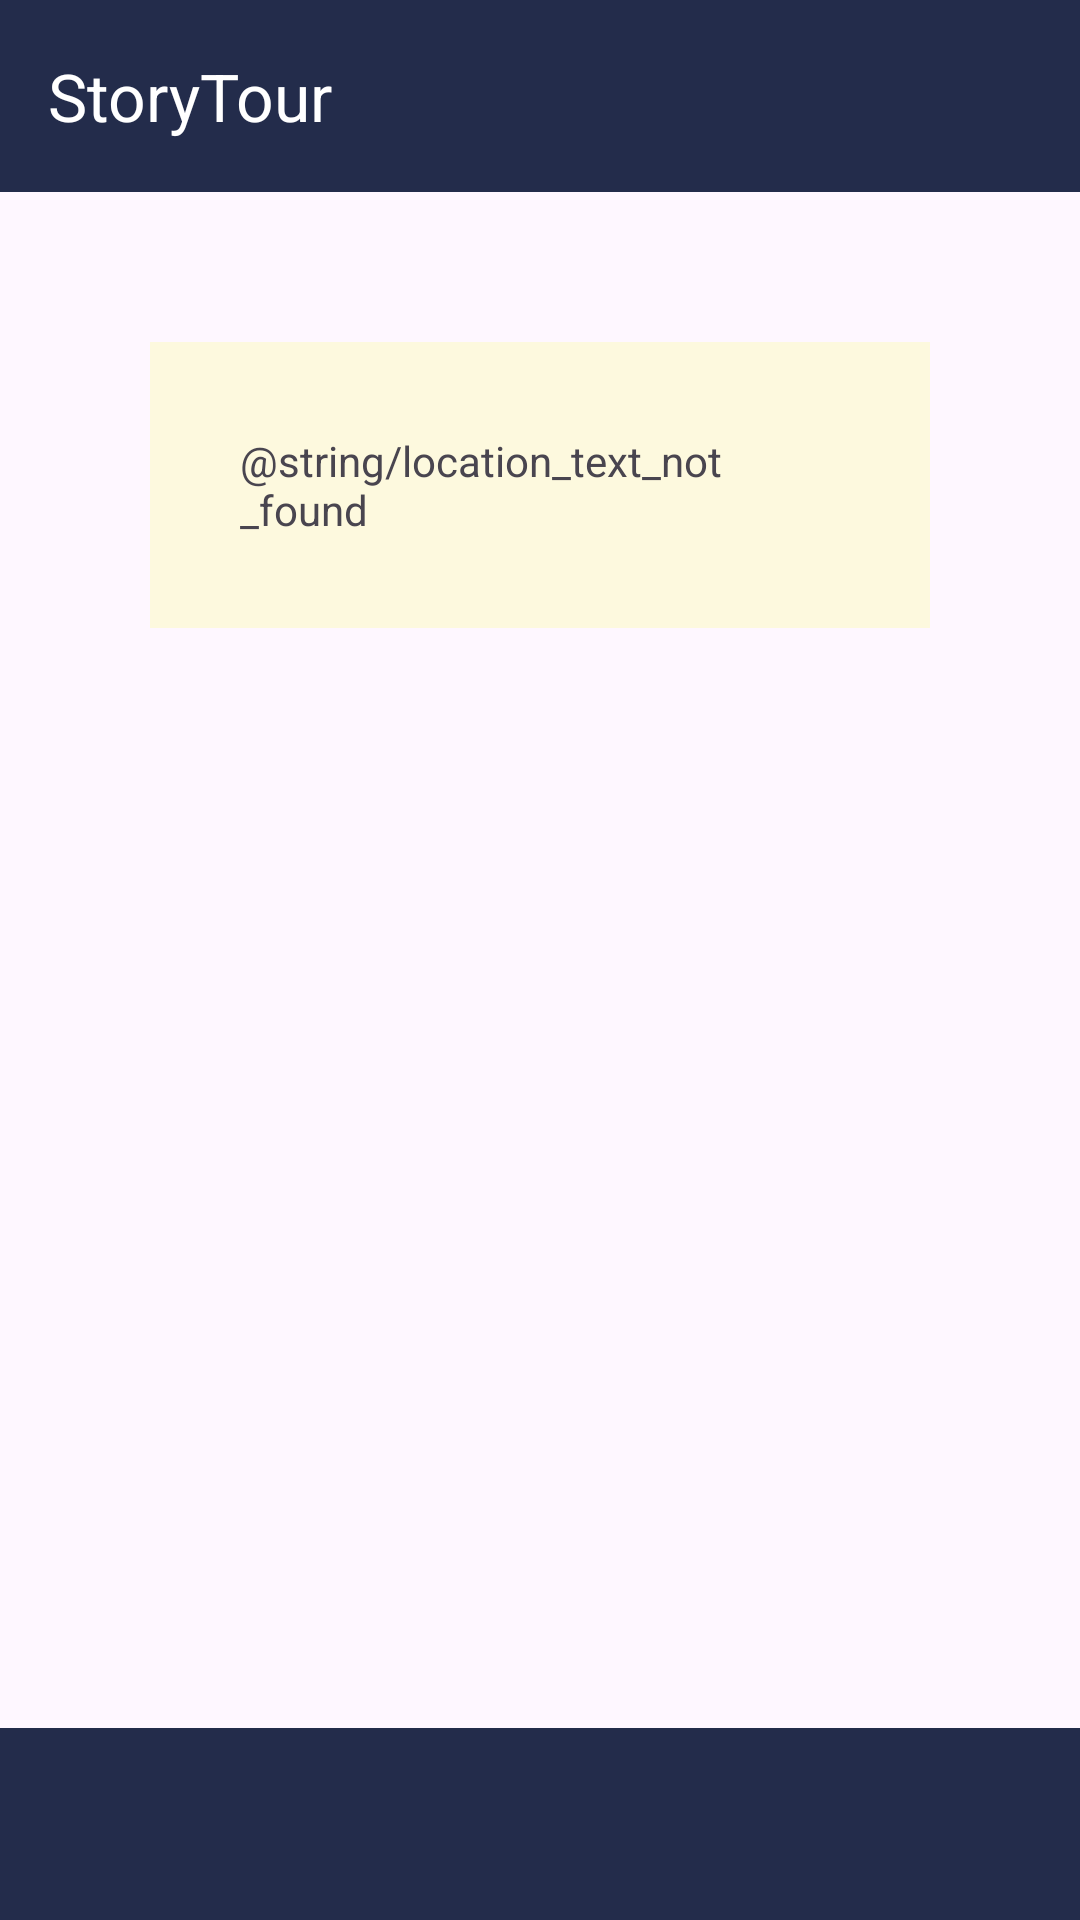

Here is an Android app screen rendered from its layout file. Give the layout XML and the strings, colors and styles it references.
<!-- AndroidManifest.xml: application theme Theme.StoryTour -->
<!-- res/layout/activity_waypoint.xml -->
<?xml version="1.0" encoding="utf-8"?>
<androidx.constraintlayout.widget.ConstraintLayout xmlns:android="http://schemas.android.com/apk/res/android"
    xmlns:app="http://schemas.android.com/apk/res-auto"
    xmlns:tools="http://schemas.android.com/tools"
    android:layout_width="match_parent"
    android:layout_height="match_parent"
    tools:context=".WaypointActivity">

    <androidx.appcompat.widget.Toolbar
        android:id="@+id/toolbar"
        android:layout_width="match_parent"
        android:layout_height="?attr/actionBarSize"
        android:background="?attr/colorPrimary"
        app:layout_constraintTop_toTopOf="parent"
        app:layout_constraintStart_toStartOf="parent"
        app:layout_constraintEnd_toEndOf="parent"
        android:backgroundTint="@color/dark_blue"
        app:title="@string/app_name"
        app:titleTextColor="@android:color/white"/>

    <ScrollView
        android:id="@+id/scrollView2"
        android:layout_width="match_parent"
        android:layout_height="wrap_content"
        android:layout_margin="50dp"
        android:background="@color/cream"
        app:layout_constraintEnd_toEndOf="parent"
        app:layout_constraintStart_toStartOf="parent"
        app:layout_constraintTop_toBottomOf="@+id/toolbar">

        <LinearLayout
            android:layout_width="match_parent"
            android:layout_height="wrap_content"
            android:orientation="vertical">

            <TextView
                android:id="@+id/waipoint_text"
                android:layout_width="match_parent"
                android:layout_height="wrap_content"
                android:text="@string/location_text_not_found"
                android:layout_gravity="center_horizontal"
                android:padding="30dp" />

        </LinearLayout>

    </ScrollView>

    <LinearLayout
        android:id="@+id/linearLayout"
        android:layout_width="match_parent"
        android:layout_height="?attr/actionBarSize"
        android:background="@color/dark_blue"
        app:layout_constraintBottom_toBottomOf="parent"
        app:layout_constraintEnd_toEndOf="parent"
        app:layout_constraintStart_toStartOf="parent"
        android:orientation="horizontal"
        android:gravity="center">





    </LinearLayout>


</androidx.constraintlayout.widget.ConstraintLayout>
<!-- resources referenced by this layout -->
<resources>
  <color name="cream">#FDF9DE</color>
  <color name="dark_blue">#232C4B</color>
  <string name="app_name">StoryTour</string>
  <style name="Theme.StoryTour" parent="Base.Theme.StoryTour" />
  <style name="Base.Theme.StoryTour" parent="Theme.Material3.DayNight.NoActionBar">
          
          
      </style>
</resources>
